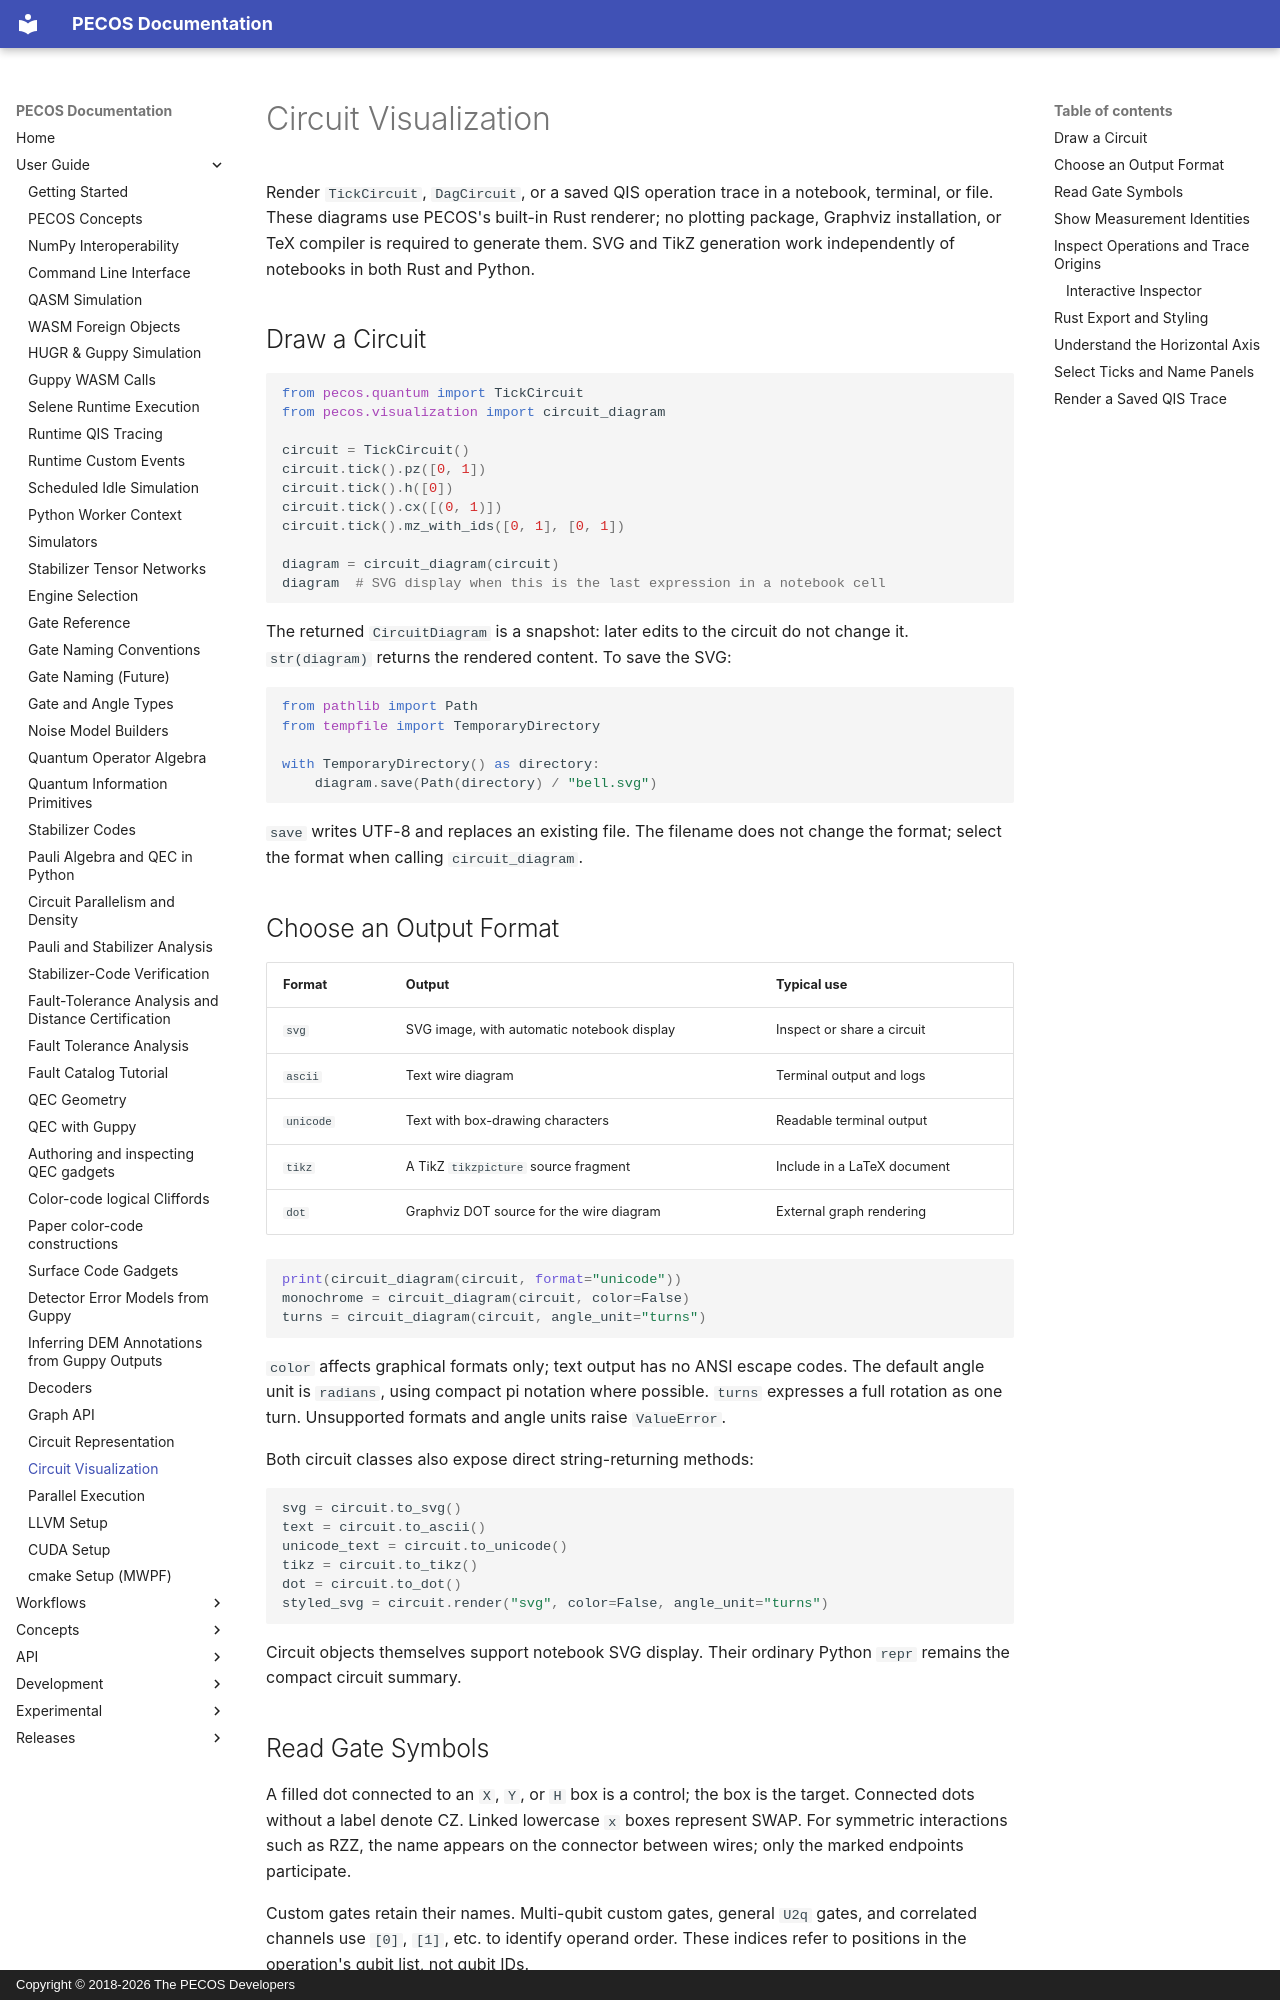

repository: PECOS-packages/PECOS · page: user-guide/circuit-visualization.html · generator: mkdocs · copyright: Copyright © 2018-2026 The PECOS Developers

# Circuit Visualization

Render `TickCircuit`, `DagCircuit`, or a saved QIS operation trace in a notebook,
terminal, or file. These diagrams use PECOS's built-in Rust renderer; no plotting
package, Graphviz installation, or TeX compiler is required to generate them.
SVG and TikZ generation work independently of notebooks in both Rust and Python.

## Draw a Circuit

```python
from pecos.quantum import TickCircuit
from pecos.visualization import circuit_diagram

circuit = TickCircuit()
circuit.tick().pz([0, 1])
circuit.tick().h([0])
circuit.tick().cx([(0, 1)])
circuit.tick().mz_with_ids([0, 1], [0, 1])

diagram = circuit_diagram(circuit)
diagram  # SVG display when this is the last expression in a notebook cell
```

The returned `CircuitDiagram` is a snapshot: later edits to the circuit do not
change it. `str(diagram)` returns the rendered content. To save the SVG:

<!--continuation-->
```python
from pathlib import Path
from tempfile import TemporaryDirectory

with TemporaryDirectory() as directory:
    diagram.save(Path(directory) / "bell.svg")
```

`save` writes UTF-8 and replaces an existing file. The filename does not change
the format; select the format when calling `circuit_diagram`.

## Choose an Output Format

| Format | Output | Typical use |
|--------|--------|-------------|
| `svg` | SVG image, with automatic notebook display | Inspect or share a circuit |
| `ascii` | Text wire diagram | Terminal output and logs |
| `unicode` | Text with box-drawing characters | Readable terminal output |
| `tikz` | A TikZ `tikzpicture` source fragment | Include in a LaTeX document |
| `dot` | Graphviz DOT source for the wire diagram | External graph rendering |

<!--continuation-->
```python
print(circuit_diagram(circuit, format="unicode"))
monochrome = circuit_diagram(circuit, color=False)
turns = circuit_diagram(circuit, angle_unit="turns")
```

`color` affects graphical formats only; text output has no ANSI escape codes.
The default angle unit is `radians`, using compact pi notation where possible.
`turns` expresses a full rotation as one turn. Unsupported formats and angle
units raise `ValueError`.

Both circuit classes also expose direct string-returning methods:

<!--continuation-->
```python
svg = circuit.to_svg()
text = circuit.to_ascii()
unicode_text = circuit.to_unicode()
tikz = circuit.to_tikz()
dot = circuit.to_dot()
styled_svg = circuit.render("svg", color=False, angle_unit="turns")
```

Circuit objects themselves support notebook SVG display. Their ordinary Python
`repr` remains the compact circuit summary.

## Read Gate Symbols

A filled dot connected to an `X`, `Y`, or `H` box is a control; the box is the
target. Connected dots without a label denote CZ. Linked lowercase `x` boxes
represent SWAP. For symmetric interactions such as RZZ, the name appears on the
connector between wires; only the marked endpoints participate.

Custom gates retain their names. Multi-qubit custom gates, general `U2q` gates,
and correlated channels use `[0]`, `[1]`, etc. to identify operand order. These
indices refer to positions in the operation's qubit list, not qubit IDs.

`Ch` marks a channel's support, but does not show its payload or probability.
`XT-excl` marks exclusions from global crosstalk; `XT-local` marks local
crosstalk metadata. `TP` marks tracked-Pauli metadata without displaying its
contents. These metadata markers are not applied quantum gates. Consult the
circuit's channel and metadata payloads for quantitative noise analysis.

Angles are displayed modulo a full turn. Ordinary decimal labels are rounded;
very small nonzero angles use scientific notation so they remain distinct from
zero. A small negative value can denote the equivalent residual below a full
turn.
